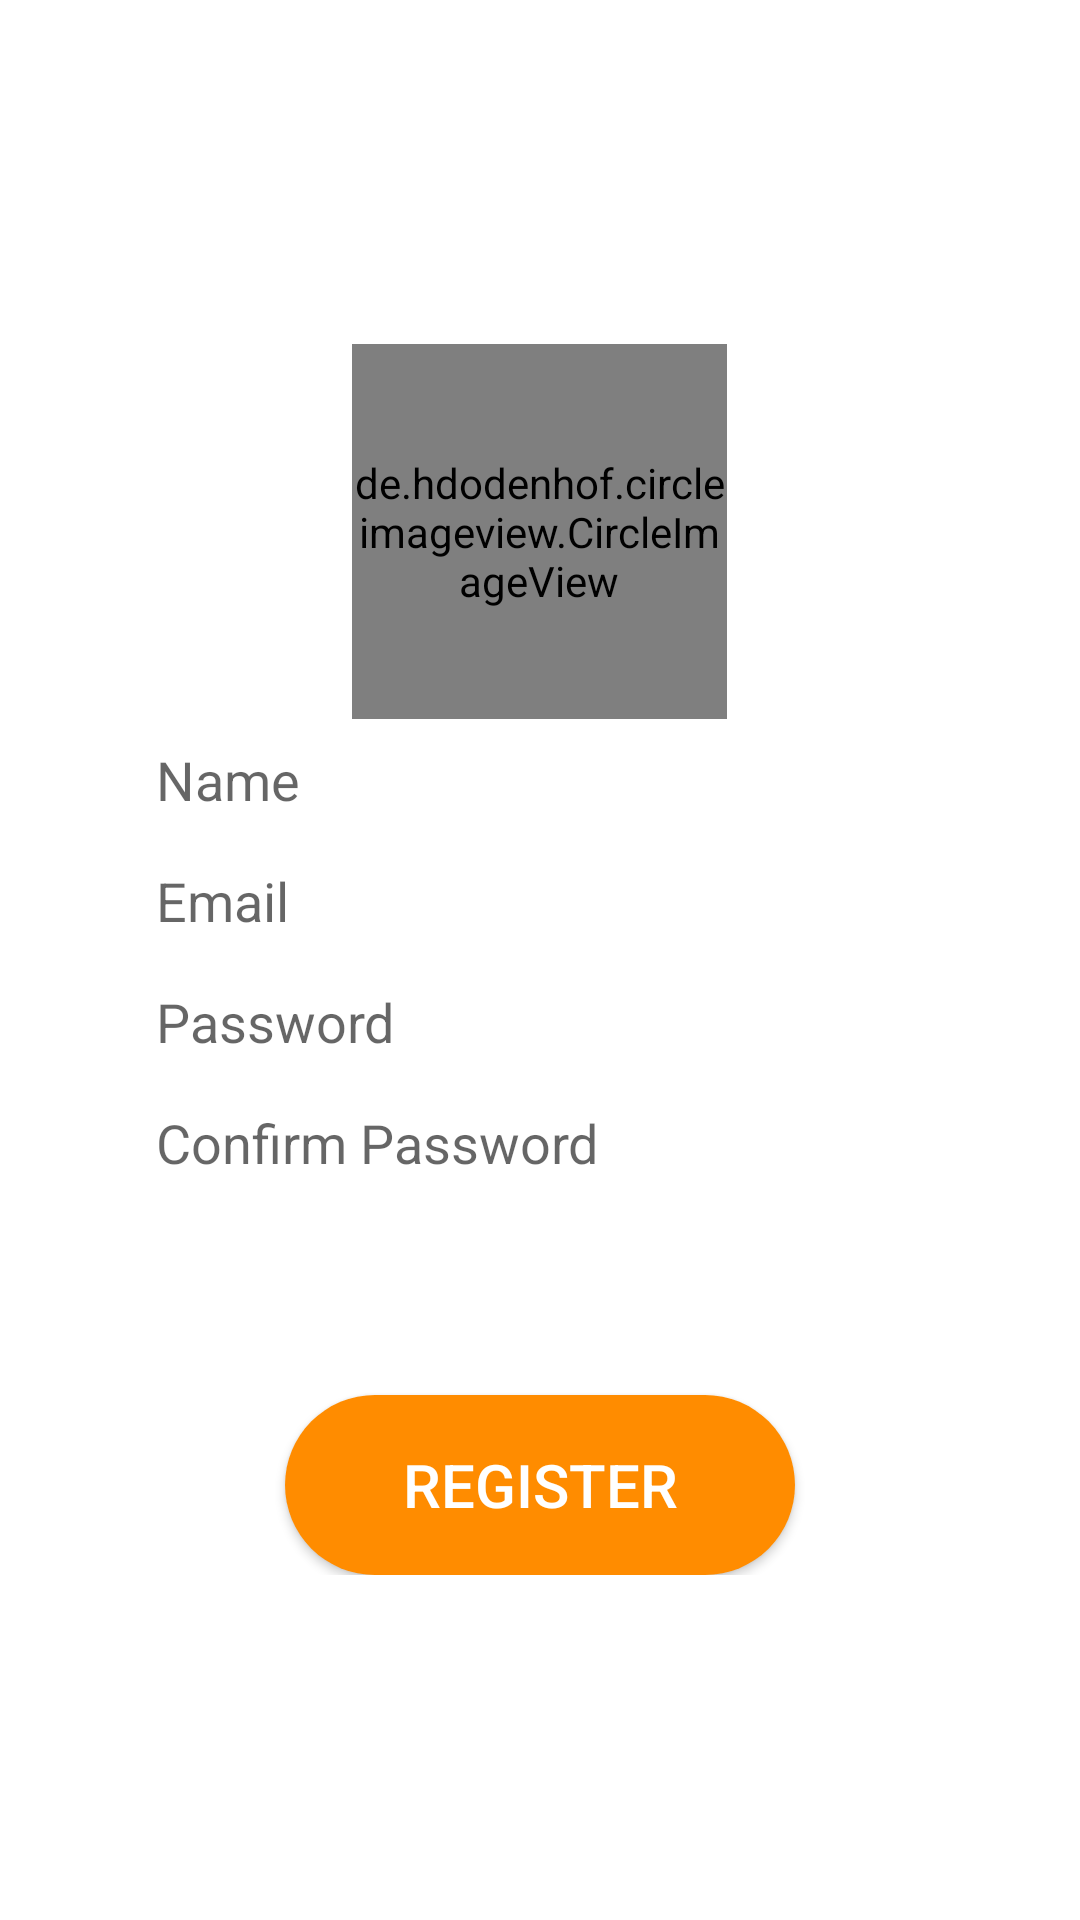

Layout XML and referenced resources for this Android screen:
<!-- AndroidManifest.xml: activity theme AppTheme.NoActionBar -->
<!-- res/layout/activity_register.xml -->
<?xml version="1.0" encoding="utf-8"?>
<android.support.v4.widget.NestedScrollView
        xmlns:android="http://schemas.android.com/apk/res/android"
        xmlns:tools="http://schemas.android.com/tools"
        android:layout_width="match_parent"
        android:layout_height="match_parent"
        android:background="@android:color/white"
        android:fitsSystemWindows="true"
        tools:context=".RegisterActivity">

    <LinearLayout
            android:layout_width="match_parent"
            android:layout_height="wrap_content"
            android:layout_gravity="center_vertical"
            android:layout_marginLeft="16dp"
            android:layout_marginRight="16dp"
            android:orientation="vertical">

        <de.hdodenhof.circleimageview.CircleImageView
                android:id="@+id/imageView_avareg"
                android:layout_width="125dp"
                android:layout_height="125dp"
                android:layout_gravity="center_horizontal"
                android:src="@drawable/ava_regnew"/>

        <android.support.design.widget.TextInputEditText
                android:id="@+id/editTextUserName"
                android:layout_width="256dp"
                android:layout_height="wrap_content"
                android:layout_gravity="center_horizontal"
                android:layout_margin="8dp"
                android:background="@drawable/reg_edittext_style"
                android:hint="Name"
                android:inputType="textPersonName"/>

        <android.support.design.widget.TextInputEditText
                android:id="@+id/editTextEmail"
                android:layout_width="256dp"
                android:layout_height="wrap_content"
                android:layout_gravity="center_horizontal"
                android:layout_margin="8dp"
                android:background="@drawable/reg_edittext_style"
                android:hint="Email"
                android:inputType="textEmailAddress"/>


        <android.support.design.widget.TextInputEditText
                android:id="@+id/editTextPassword"
                android:layout_width="256dp"
                android:layout_height="wrap_content"
                android:layout_gravity="center_horizontal"
                android:layout_margin="8dp"
                android:background="@drawable/reg_edittext_style"
                android:hint="Password"
                android:inputType="textPassword"/>

        <android.support.design.widget.TextInputEditText
                android:id="@+id/editTextConfirmPassword"
                android:layout_width="256dp"
                android:layout_height="wrap_content"
                android:layout_gravity="center_horizontal"
                android:layout_margin="8dp"
                android:background="@drawable/reg_edittext_style"
                android:hint="Confirm Password"
                android:inputType="textPassword"/>

        <ProgressBar
                android:id="@+id/progressBar_reg"
                style="?android:attr/progressBarStyle"
                android:layout_width="match_parent"
                android:layout_height="wrap_content"/>

        <Button
                android:id="@+id/buttonRegister"
                android:layout_width="wrap_content"
                android:layout_height="wrap_content"
                android:layout_gravity="center_horizontal"
                android:layout_marginTop="16dp"
                android:layout_weight="1"
                android:background="@drawable/shaping_buttons"
                android:text="Register"
                android:textColor="@android:color/white"
                android:textSize="20dp"/>

    </LinearLayout>
</android.support.v4.widget.NestedScrollView>
<!-- resources referenced by this layout -->
<resources>
  <!-- drawable ava_regnew: png bitmap (drawable, 42305 bytes) -->
  <!-- drawable shaping_buttons (drawable) -->
  <?xml version="1.0" encoding="utf-8"?>
  <shape xmlns:android="http://schemas.android.com/apk/res/android"
      >
      <corners
          android:bottomLeftRadius="30dp"
          android:bottomRightRadius="30dp"
          android:radius="40dp"
          android:topLeftRadius="30dp"
          android:topRightRadius="30dp"/>
      <solid
          android:color="@color/darkOrange"/>
      <size
          android:height="60dp"
          android:width="170dp"/>
  </shape>
  <style name="AppTheme.NoActionBar">
          <item name="windowActionBar">false</item>
          <item name="windowNoTitle">true</item>
          <item name="colorPrimary">@color/darkOrange</item>
          <item name="colorPrimaryDark">@color/dark2orange</item>
      </style>
  <color name="darkOrange">#FF8C00</color>
  <color name="dark2orange">#FF4500</color>
</resources>
